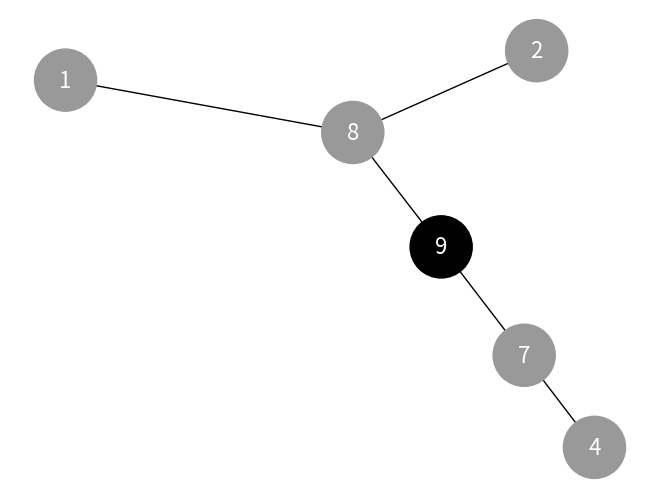
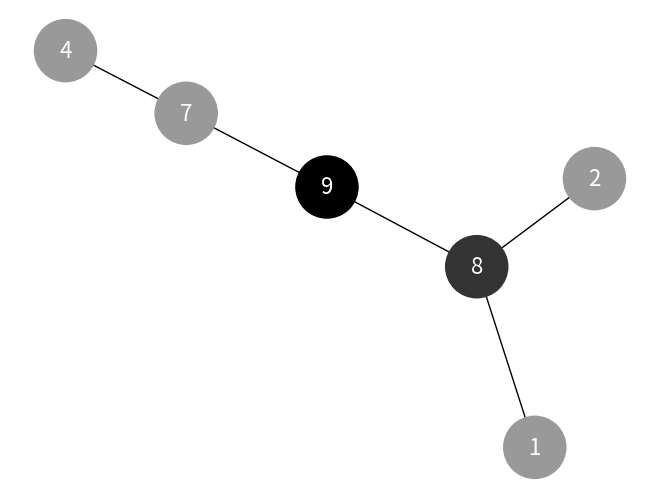
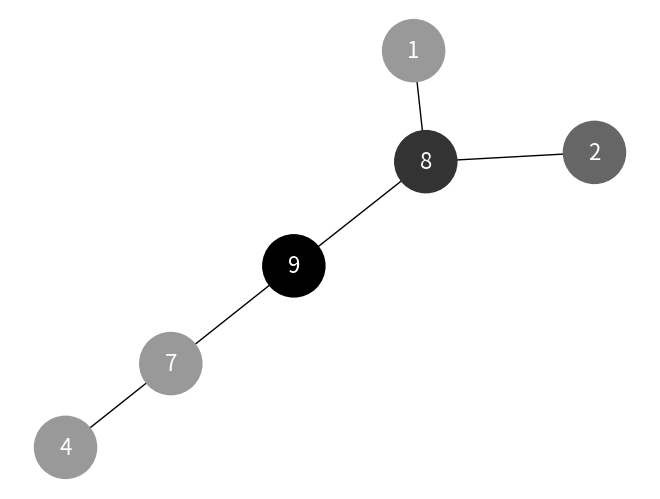
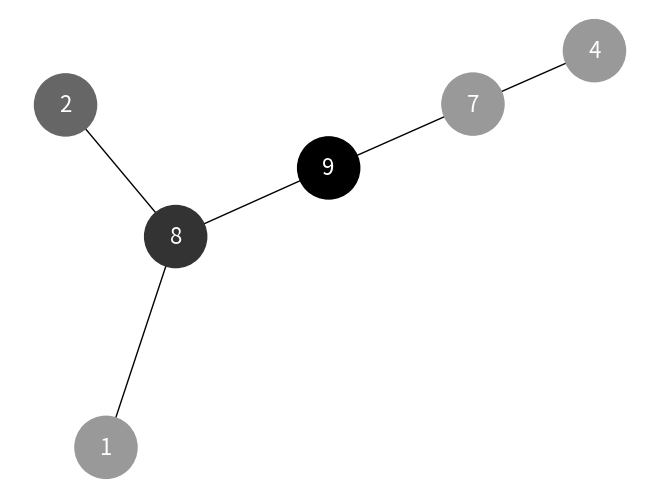
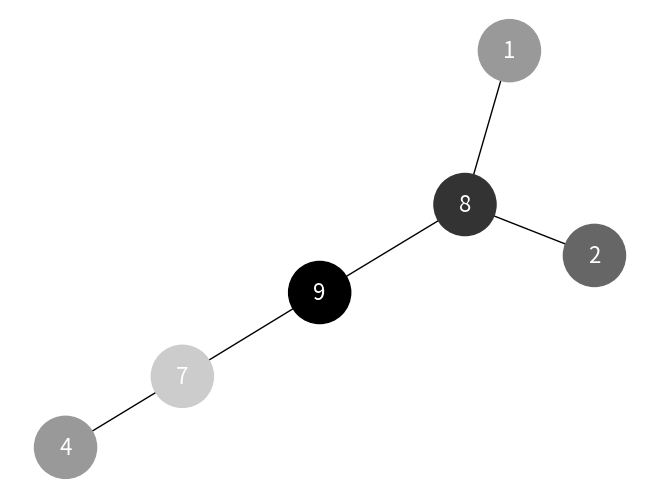
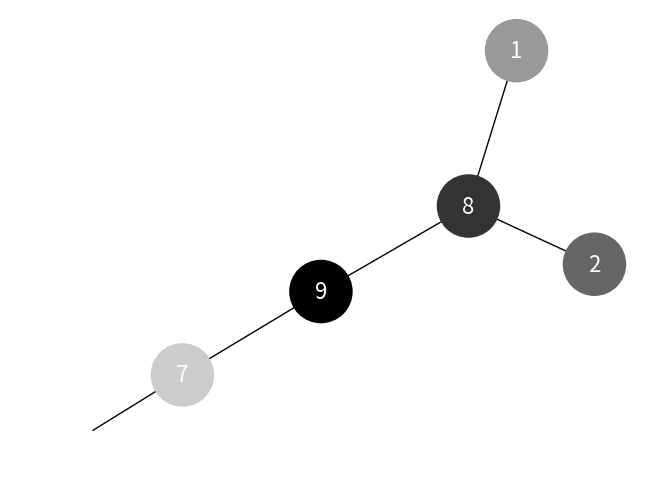
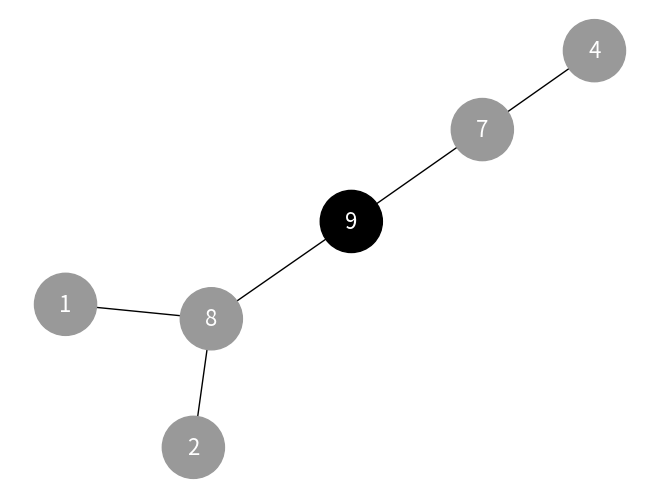
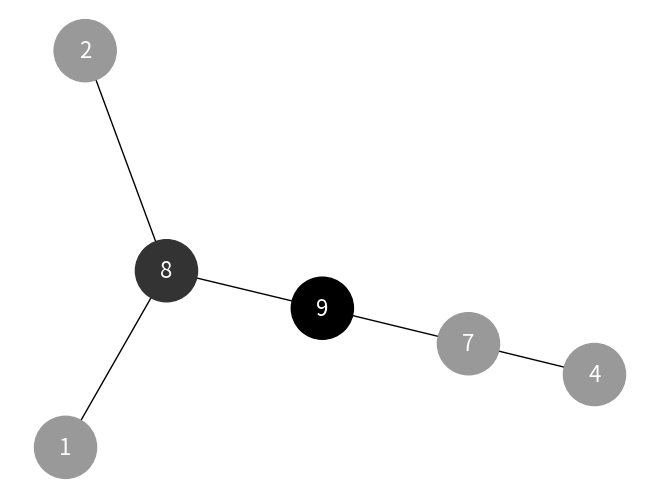
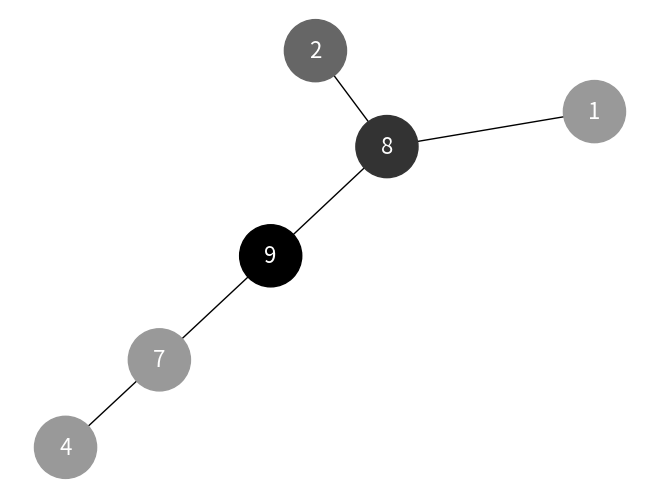
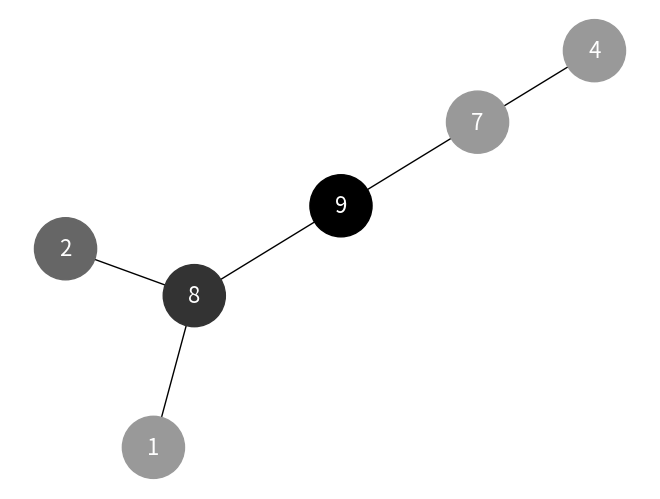
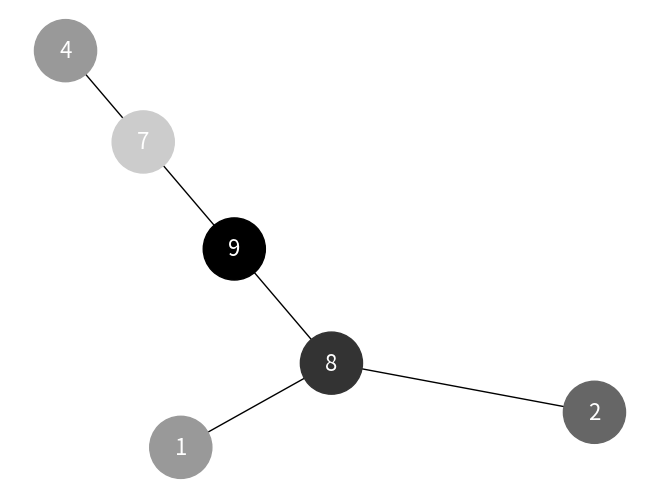
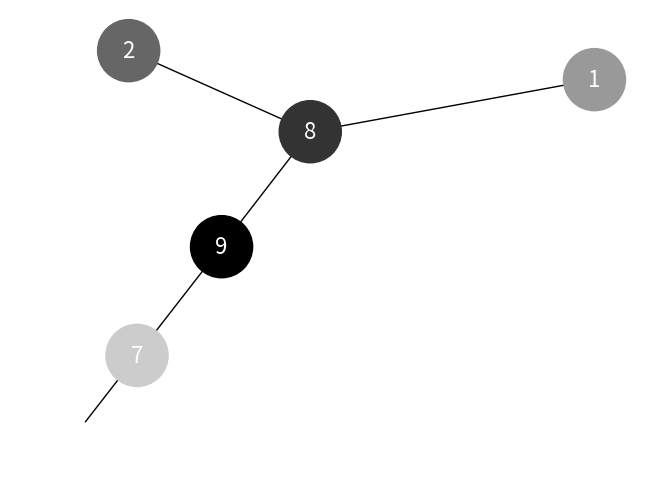

Reproduce these figures in Python, in order.
# Імпортуємо потрібні ліби.
import matplotlib.pyplot as plt
import networkx as nx
import time

# Створюємо клас для вузла дерева.
class Node:
    def __init__(self, value):
        self.value = value
        self.left = None
        self.right = None

# Створюємо функцію для вставки елементів у дерево з масиву у порядку рівнів.
def insert_level_order(arr, root, i, n):
    if i < n:
        temp = Node(arr[i])
        root = temp
        root.left = insert_level_order(arr, root.left, 2 * i + 1, n)
        root.right = insert_level_order(arr, root.right, 2 * i + 2, n)
    return root

# Створюємо функцію для генерації кольорів від темного до світлого.
def generate_gradient_colors(num_colors):
    colors = []
    for i in range(num_colors):
        # Генерація кольору від темного (#000000) до світлого (#FFFFFF)
        intensity = int(255 * (i / (num_colors - 1)))
        color = f'#{intensity:02x}{intensity:02x}{intensity:02x}'
        colors.append(color)
    return colors

# Створюємо функцію для малювання дерева та його оновлення на кожному кроці обходу.
def draw_tree_with_colors(tree_root, visited_nodes, pos=None, node_colors=None):
    G = nx.Graph()
    nodes = []
    
    def add_edges(node):
        if not node:
            return
        nodes.append(node)
        if node.left:
            G.add_edge(node.value, node.left.value)
            add_edges(node.left)
        if node.right:
            G.add_edge(node.value, node.right.value)
            add_edges(node.right)
    
    add_edges(tree_root)

    if pos is None:
        pos = nx.spring_layout(G)
    
    plt.clf()
    nx.draw(G, pos, with_labels=True, node_color=node_colors, node_size=2000, font_size=16, font_color='white')
    plt.pause(0.5)

# Візуалізуємо обход в глибину (DFS).
def dfs(root):
    if not root:
        return
    stack = [root]
    visited = set()
    visited_nodes = []
    
    # Генеруємо градієнтні кольорів.
    num_nodes = 6  # Приклад для 6 вузлів.
    node_colors = ['#999999'] * num_nodes  # Сірі кольори для початкового стану.
    gradient_colors = generate_gradient_colors(num_nodes)
    
    while stack:
        current = stack.pop()
        if current.value not in visited:
            visited.add(current.value)
            visited_nodes.append(current.value)
            
            # Присвоєння градієнтного кольору.
            node_colors[visited_nodes.index(current.value)] = gradient_colors[len(visited_nodes) - 1]
            draw_tree_with_colors(root, visited_nodes, node_colors=node_colors)
            
            if current.right:
                stack.append(current.right)
            if current.left:
                stack.append(current.left)
    
    return visited_nodes

# Візуалізація обходу в ширину (BFS).
def bfs(root):
    if not root:
        return
    queue = [root]
    visited = set()
    visited_nodes = []
    
    # Генерація градієнтних кольорів.
    num_nodes = 6  # Приклад для 6 вузлів.
    node_colors = ['#999999'] * num_nodes  # Сірі кольори для початкового стану.
    gradient_colors = generate_gradient_colors(num_nodes)
    
    while queue:
        current = queue.pop(0)
        if current.value not in visited:
            visited.add(current.value)
            visited_nodes.append(current.value)
            
            # Присвоєння градієнтного кольору.
            node_colors[visited_nodes.index(current.value)] = gradient_colors[len(visited_nodes) - 1]
            draw_tree_with_colors(root, visited_nodes, node_colors=node_colors)
            
            if current.left:
                queue.append(current.left)
            if current.right:
                queue.append(current.right)
    
    return visited_nodes

# Основний код для запуску.
arr = [9, 8, 7, 2, 1, 4]  # Масив для побудови дерева.
root = insert_level_order(arr, None, 0, len(arr))

# Показуємо обходи.
plt.ion()  # Увімкнення інтерактивного режиму для графіків.

print("Обхід у глибину (DFS):")
dfs(root)  # Візуалізація обходу в глибину.

time.sleep(2)

print("Обхід у ширину (BFS):")
bfs(root)  # Візуалізація обходу в ширину.

plt.ioff()  # Вимкнення інтерактивного режиму.
plt.show()
